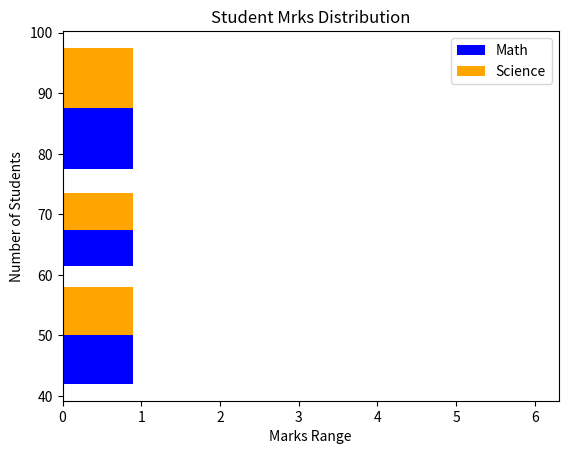

The script that saved this image:
import matplotlib.pyplot as plt
math_marks=[45,50,55,60,65,70,72,75,80,82,85,88,90]
sci_marks=[40,48,52,58,63,68,71,74,78,81,84,87,92]

type=[math_marks, sci_marks]
colors=['blue','orange']
label=['Math','Science']
bins=[40,60,75,100]

plt.xlabel("Marks Range")
plt.ylabel("Number of Students")
plt.hist(type,bins=bins,width=0.9,color=colors,label=label,orientation='horizontal')
plt.title("Student Mrks Distribution")
plt.legend()
plt.show()
